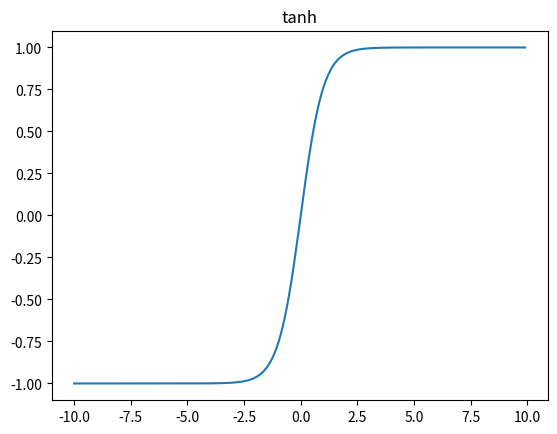

Write Python code to recreate this figure.
import numpy as np
import matplotlib.pyplot as plt

def relu(x):
    s = np.tanh(x)
    return s

t = np.arange(-10, 10, 0.1)

plt.plot(t, relu(t))
plt.title("tanh")
plt.show()